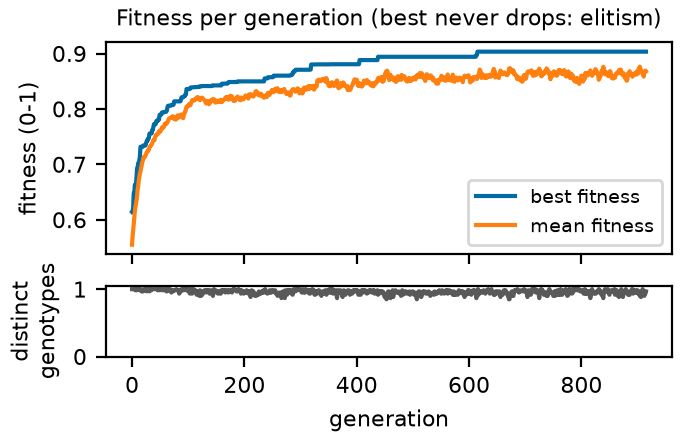

Data behind this chart, as committed beside it:
generation, best, mean, diversity
0, 0.6139, 0.555, 1.0
1, 0.6148, 0.5708, 1.0
2, 0.6218, 0.5808, 1.0
3, 0.6477, 0.5934, 1.0
4, 0.6477, 0.6037, 1.0
5, 0.6632, 0.6151, 1.0
6, 0.6632, 0.6232, 0.9833
7, 0.6632, 0.6292, 1.0
8, 0.6769, 0.635, 0.9833
9, 0.6932, 0.6434, 1.0
10, 0.6947, 0.655, 1.0
11, 0.702, 0.6611, 1.0
12, 0.702, 0.671, 1.0
13, 0.7077, 0.6776, 0.9833
14, 0.7144, 0.6839, 1.0
15, 0.7316, 0.6867, 1.0
16, 0.7316, 0.693, 1.0
17, 0.7316, 0.6972, 0.9667
18, 0.7316, 0.7035, 0.9833
19, 0.7316, 0.7058, 0.9667
20, 0.734, 0.7109, 0.9667
21, 0.734, 0.7111, 1.0
22, 0.734, 0.714, 1.0
23, 0.734, 0.7138, 1.0
24, 0.734, 0.7161, 1.0
25, 0.7385, 0.7182, 1.0
26, 0.7414, 0.7217, 0.9667
27, 0.7417, 0.723, 1.0
28, 0.7457, 0.7252, 1.0
29, 0.7457, 0.7241, 1.0
30, 0.748, 0.7267, 1.0
31, 0.7553, 0.7303, 0.9667
32, 0.756, 0.7319, 1.0
33, 0.756, 0.734, 1.0
34, 0.756, 0.7344, 0.9833
35, 0.756, 0.7357, 1.0
36, 0.7622, 0.7384, 1.0
37, 0.7622, 0.741, 1.0
38, 0.7679, 0.7438, 1.0
39, 0.7724, 0.7438, 1.0
40, 0.7724, 0.7437, 1.0
41, 0.7724, 0.7492, 1.0
42, 0.7724, 0.7517, 1.0
43, 0.7776, 0.7536, 1.0
44, 0.7776, 0.7544, 1.0
45, 0.7776, 0.754, 1.0
46, 0.7807, 0.7551, 0.9833
47, 0.7807, 0.7584, 1.0
48, 0.7807, 0.7595, 1.0
49, 0.7893, 0.7576, 0.9833
50, 0.7893, 0.7609, 1.0
51, 0.7896, 0.761, 1.0
52, 0.7896, 0.7619, 1.0
53, 0.7934, 0.7659, 1.0
54, 0.7939, 0.7672, 0.9833
55, 0.7939, 0.766, 0.9833
56, 0.7939, 0.7665, 0.9833
57, 0.7939, 0.7683, 1.0
58, 0.7948, 0.7727, 1.0
59, 0.7948, 0.7735, 1.0
... 856 more rows
